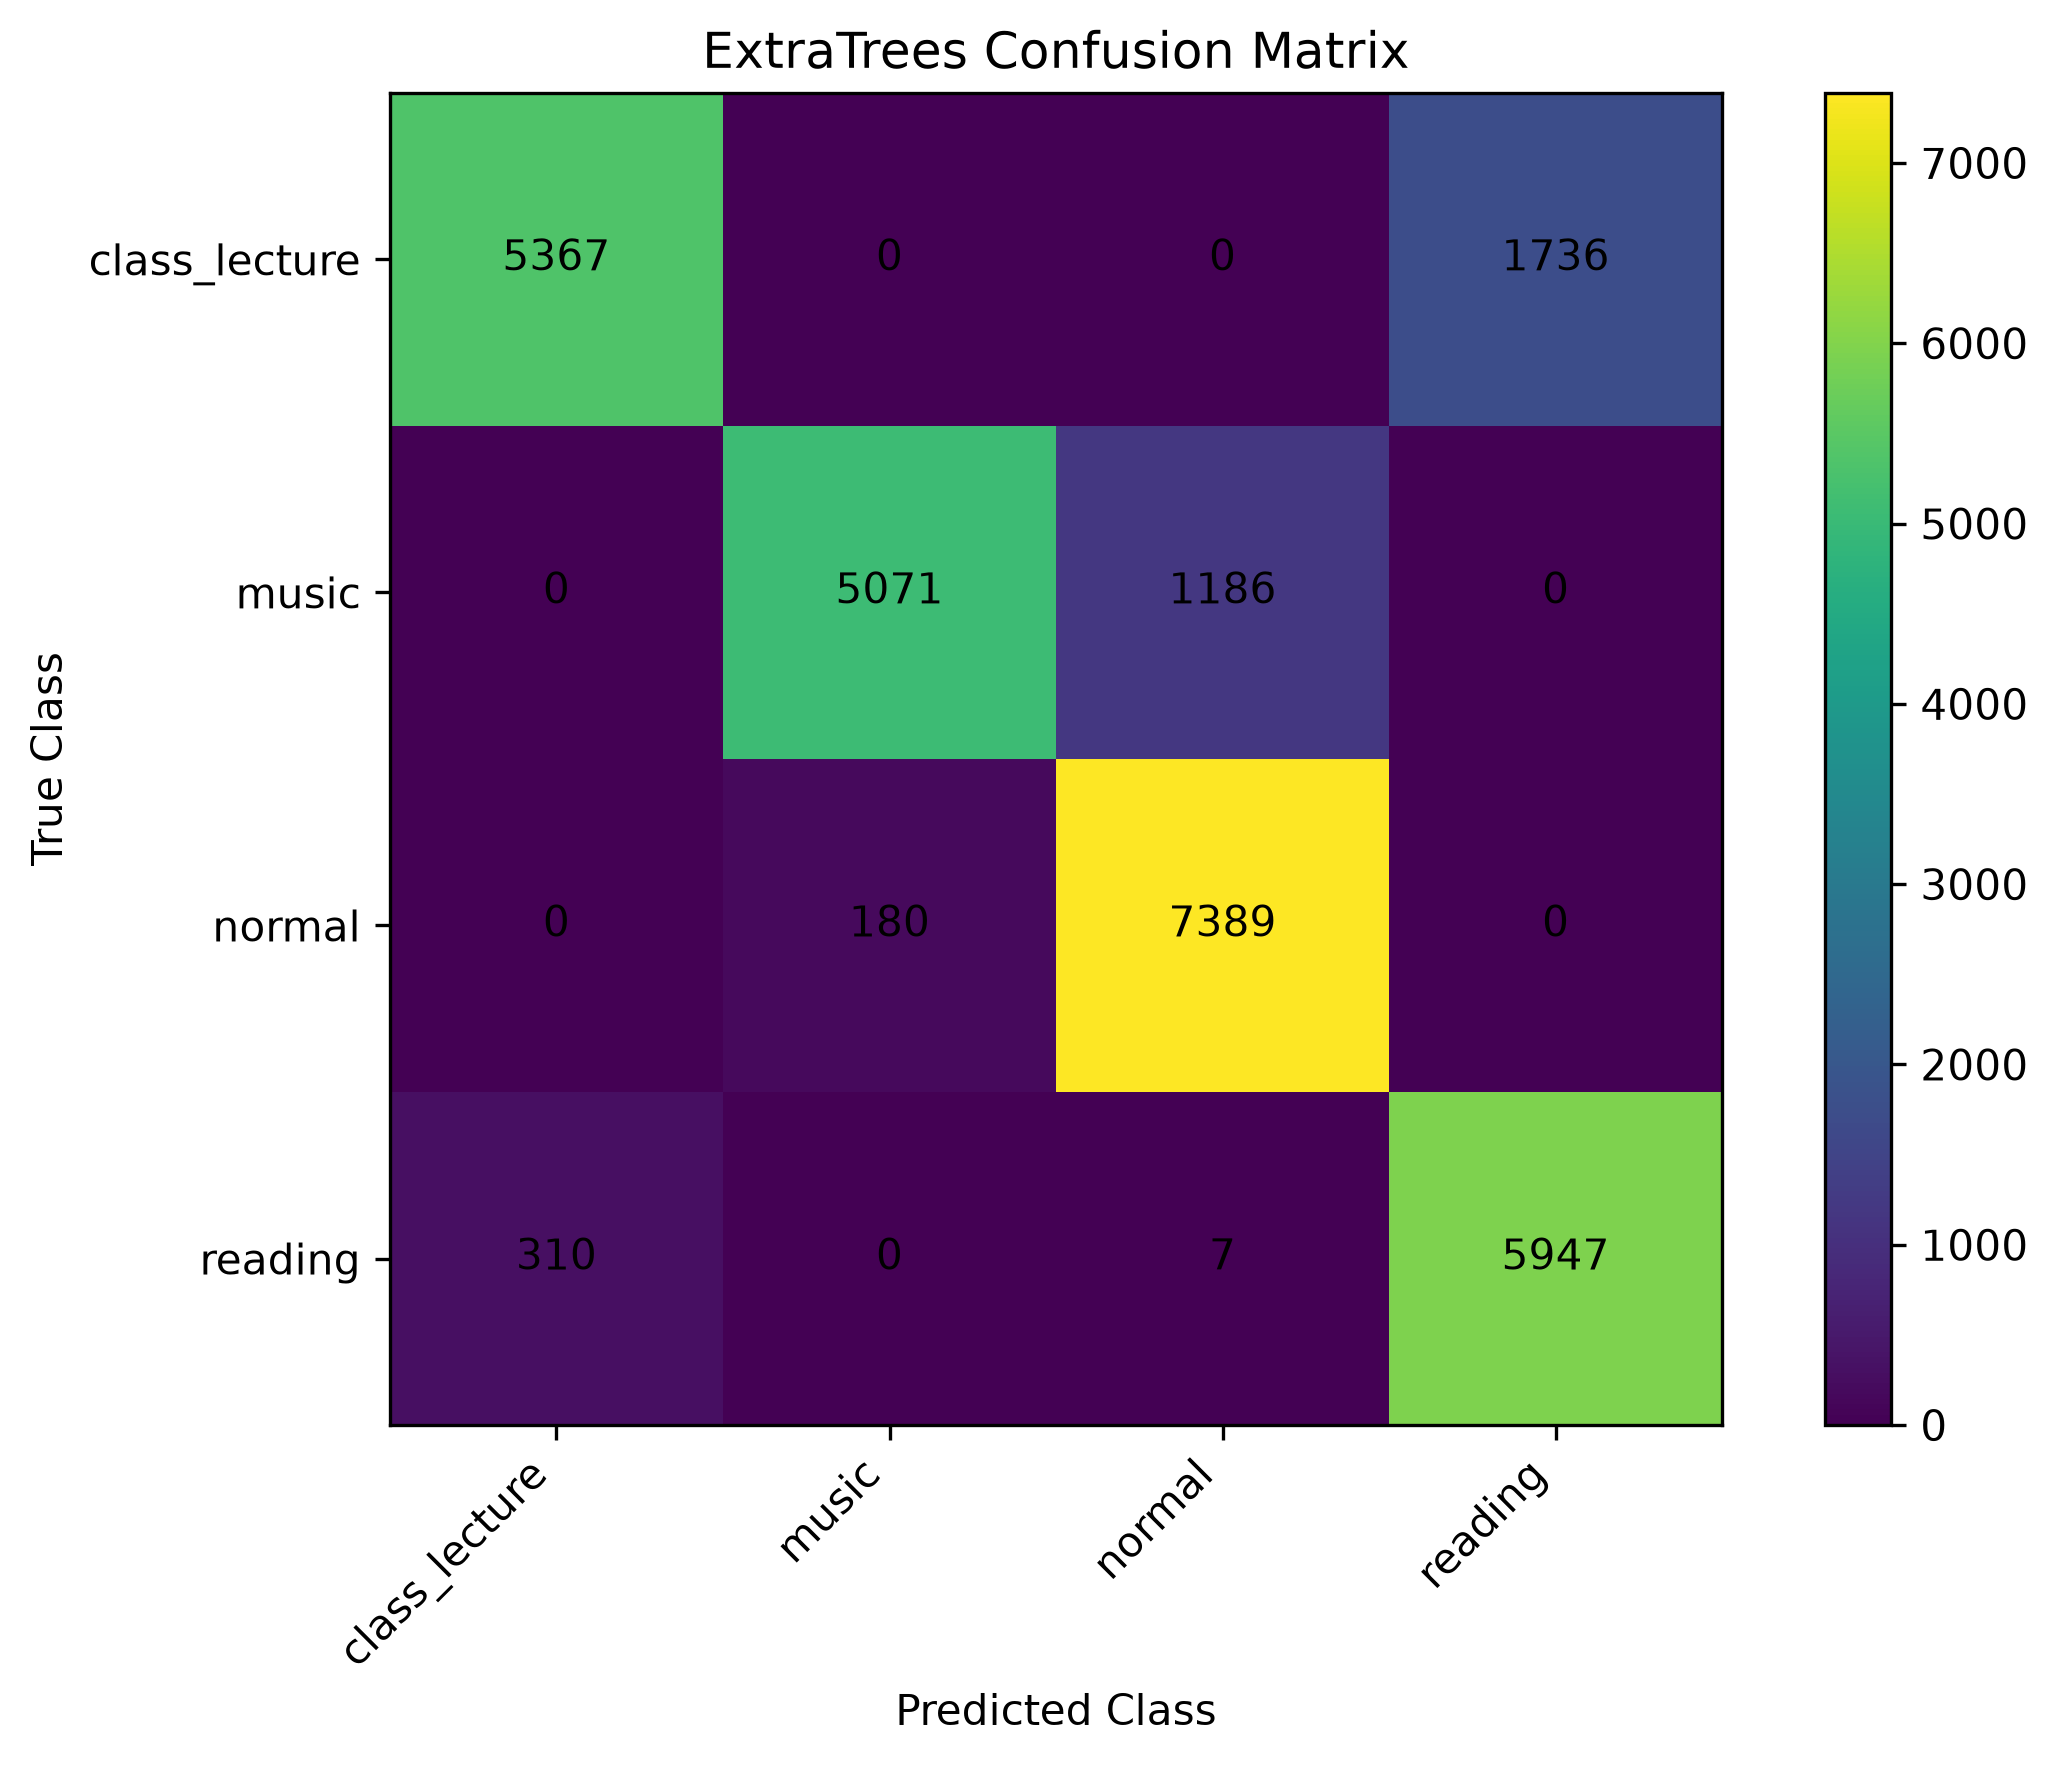

Source data for this figure (header and first rows):
, class_lecture, music, normal, reading
class_lecture, 5367, 0, 0, 1736
music, 0, 5071, 1186, 0
normal, 0, 180, 7389, 0
reading, 310, 0, 7, 5947
